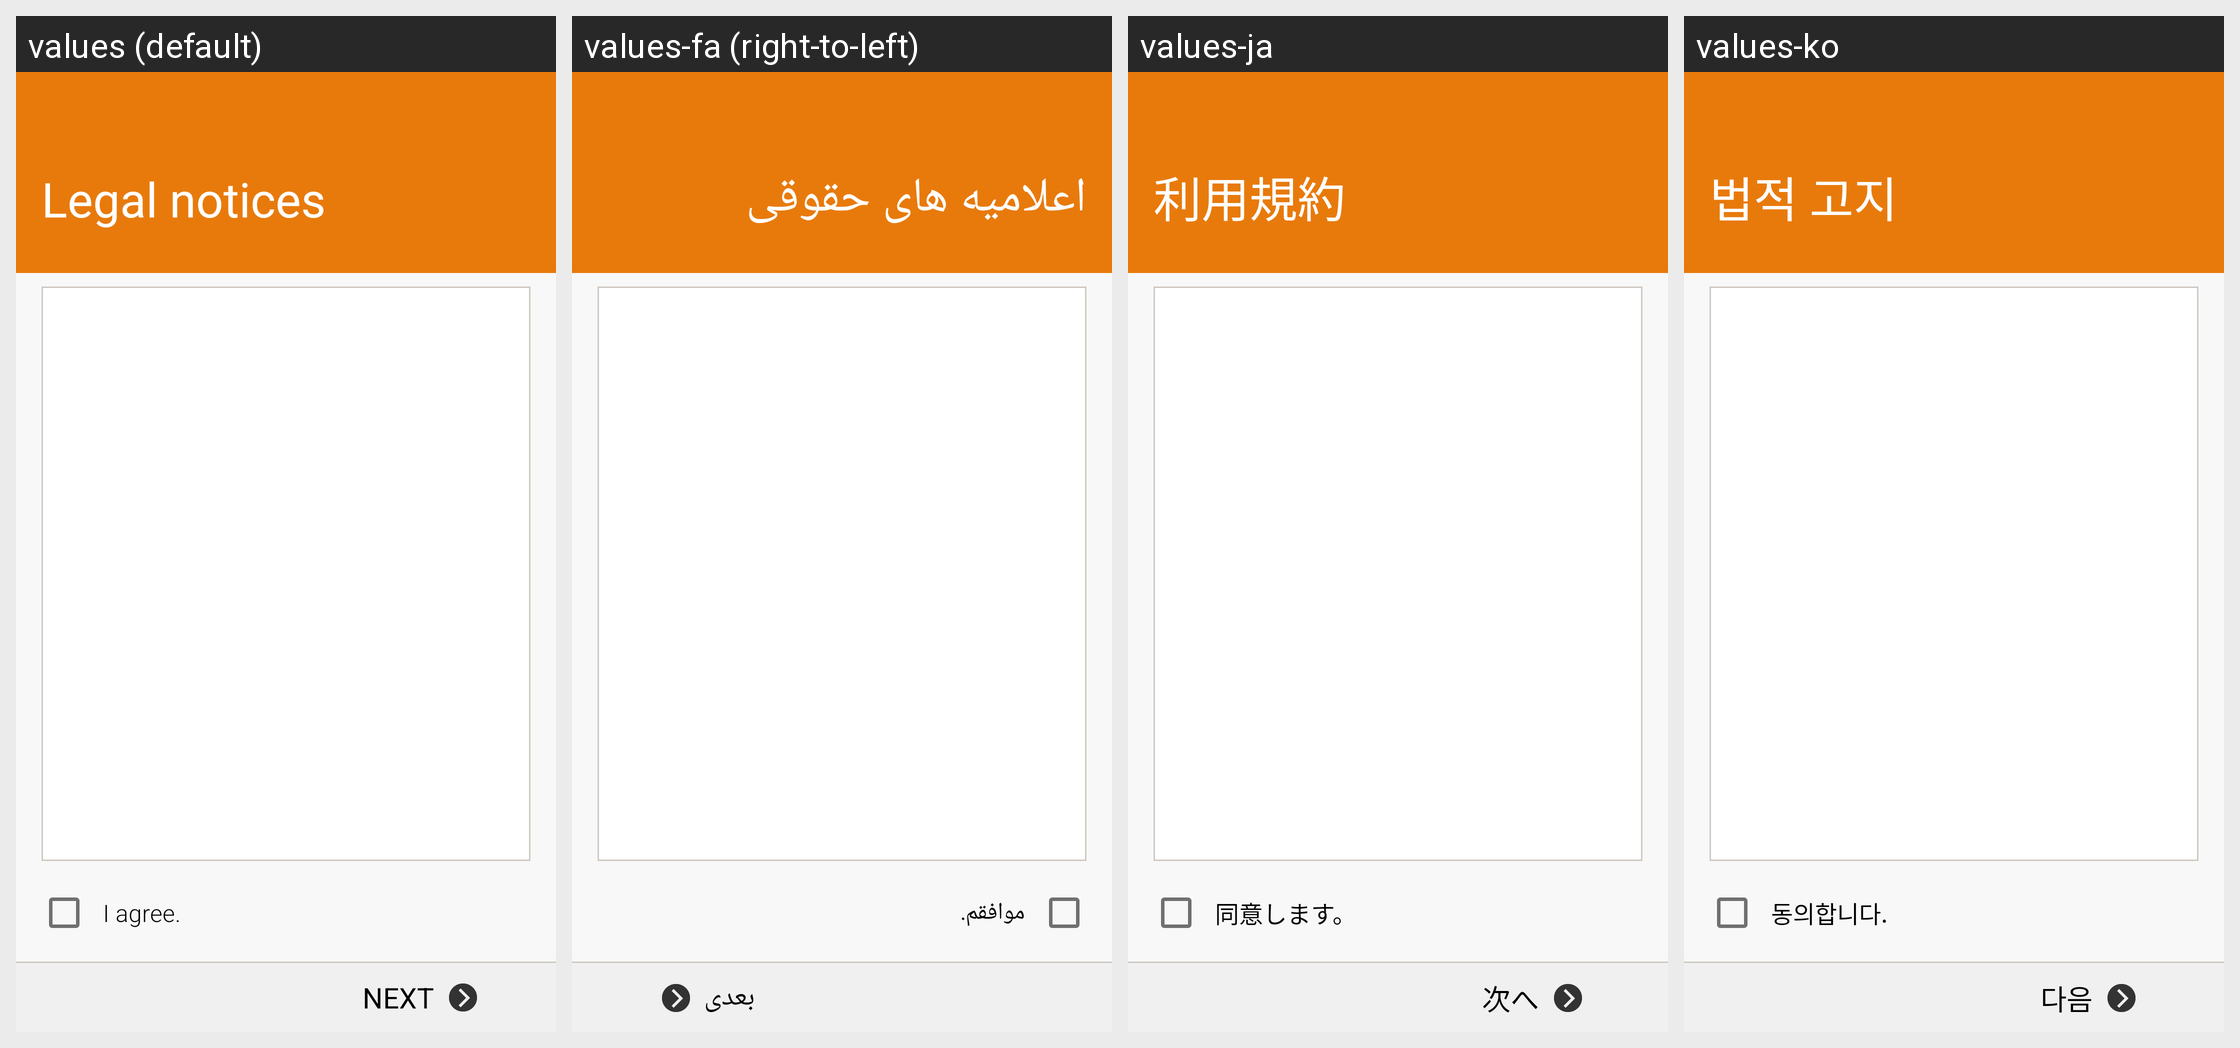

Translations of the strings shown on this Android screen, per locale in the grid:
Android screen res/layout/activity_setupwizard_new_eula.xml rendered under 4 locales, left to right: values (default), values-fa (right-to-left), values-ja, values-ko. Device: Nexus 5 (rendered at 1080×1920; each locale shown at half size, 540×960, under a caption strip naming it); theme WManagerSetupWizardTheme.
Other locales in the repository, not shown: values-ar, values-as, values-az, values-az-rAZ, values-be, values-be-rBY, values-bg, values-bn, values-bn-rBD, values-bn-rIN, values-bo, values-bs, values-ca, values-cs, values-da, values-de, values-el, values-en, values-en-rCA, values-en-rPH, values-en-rUS, values-en-rZG, values-es-rES, values-es-rUS, values-et, values-et-rEE, values-eu, values-eu-rES, values-fi, values-fr, values-fr-rCA, values-ga, values-gl, values-gl-rES, values-gu, values-gu-rIN, values-hi, values-hr, values-hu, values-hy, values-hy-rAM, values-in, values-is, values-is-rIS, values-it, values-iw, values-ka, values-ka-rGE, values-kk, values-kk-rKZ, values-km, values-km-rKH, values-kn, values-kn-rIN, values-ky, values-ky-rKG, values-lo, values-lo-rLA, values-lt, values-lv, values-mg, values-mk, values-mk-rMK, values-ml, values-ml-rIN, values-mn, values-mn-rMN, values-mr, values-mr-rIN, values-ms, values-ms-rMY, values-my, values-my-rMM, values-my-rZG, values-nb, values-ne, values-ne-rNP, values-nl, values-or, values-pa, values-pa-rIN, values-pl, values-pl-rSP, values-pt-rBR, values-pt-rPT, values-ro, values-ru, values-si, values-si-rLK, values-sk, values-sl, values-sq, values-sq-rAL, values-sr, values-sv, values-ta, values-ta-rIN, values-te, values-te-rIN, values-tg, values-th, values-tk, values-tl, values-tr, values-uk, values-ur, values-ur-rPK, values-uz, values-uz-rUZ, values-vi, values-xh, values-zh-rCN, values-zh-rHK, values-zh-rTW, values-zu.
Strings drawn on this screen, with the default value and each locale's value (text and hints the layout hard-codes, and strings that could not be matched under every locale, appear in the picture but are not listed):

title_eula
  values: Legal notices
  values-fa: اعلامیه های حقوقی
  values-ja: 利用規約
  values-ko: 법적 고지

eula_i_agree
  values: I agree.
  values-fa: موافقم.
  values-ja: 同意します。
  values-ko: 동의합니다.

bnr_next
  values: Next
  values-fa: بعدی
  values-ja: 次へ
  values-ko: 다음
